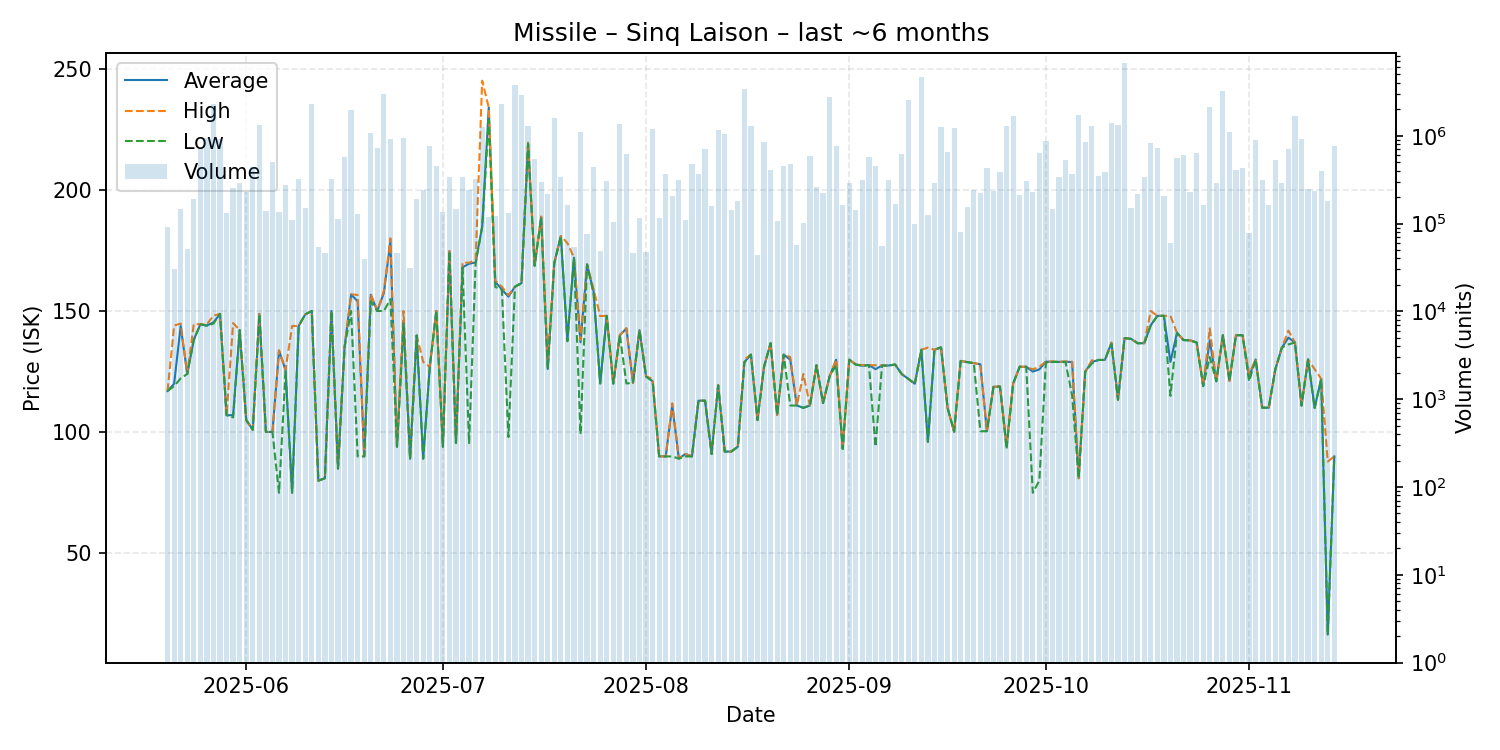

The data file committed next to this chart (first rows):
date, average, highest, lowest, order_count, volume
2025-05-20, 117.0, 117.0, 117.0, 86, 91342
2025-05-21, 120.0, 144.0, 119.0, 90, 30036
2025-05-22, 143.8, 144.8, 122.2, 95, 146679
2025-05-23, 124.0, 124.0, 124.0, 92, 50784
2025-05-24, 138.1, 144.6, 138.1, 111, 192522
2025-05-25, 144.5, 144.5, 144.5, 136, 714822
2025-05-26, 144.0, 144.5, 143.9, 112, 944379
2025-05-27, 145.3, 148.1, 144.8, 117, 2277245
2025-05-28, 148.8, 148.8, 148.8, 118, 929284
2025-05-29, 107.0, 107.0, 107.0, 96, 131919
2025-05-30, 107.0, 145.0, 106.1, 113, 253890
2025-05-31, 142.1, 142.1, 142.1, 139, 290625
2025-06-01, 105.0, 105.0, 105.0, 133, 228341
2025-06-02, 101.0, 101.0, 101.0, 110, 437732
2025-06-03, 148.8, 148.8, 148.8, 116, 1324498
2025-06-04, 100.1, 100.1, 100.1, 90, 138168
2025-06-05, 100.1, 100.1, 100.1, 90, 507354
2025-06-06, 133.6, 133.8, 75.0, 91, 135657
2025-06-07, 125.6, 125.8, 125.0, 140, 274474
2025-06-08, 75.03, 143.8, 75.01, 123, 109574
2025-06-09, 143.8, 143.8, 143.8, 111, 323543
2025-06-10, 148.6, 148.6, 148.6, 84, 151100
2025-06-11, 150.0, 150.0, 150.0, 114, 2305209
2025-06-12, 80.0, 80.0, 80.0, 94, 53944
2025-06-13, 81.0, 81.0, 81.0, 89, 46251
2025-06-14, 150.0, 150.0, 150.0, 96, 324159
2025-06-15, 85.0, 85.0, 85.0, 118, 113069
2025-06-16, 135.0, 135.0, 135.0, 96, 569579
2025-06-17, 156.8, 156.9, 150.0, 100, 1987094
2025-06-18, 154.0, 156.6, 90.0, 87, 129081
2025-06-19, 90.0, 90.0, 90.0, 92, 39926
2025-06-20, 156.7, 156.9, 153.9, 113, 1078139
2025-06-21, 150.0, 150.0, 150.0, 106, 727779
2025-06-22, 157.5, 158.3, 150.0, 128, 2986221
2025-06-23, 178.8, 180.0, 154.9, 123, 920448
2025-06-24, 94.0, 94.0, 94.0, 92, 45693
2025-06-25, 145.0, 150.0, 144.9, 108, 939145
2025-06-26, 89.01, 89.01, 89.01, 73, 30772
2025-06-27, 139.9, 139.9, 139.9, 93, 190427
2025-06-28, 89.1, 129.0, 89.06, 121, 237978
2025-06-29, 126.9, 126.9, 126.9, 145, 753892
2025-06-30, 150.0, 150.0, 150.0, 93, 455674
2025-07-01, 94.0, 95.0, 94.0, 76, 136724
2025-07-02, 174.7, 174.7, 174.7, 90, 338100
2025-07-03, 95.5, 95.5, 95.5, 86, 147096
2025-07-04, 168.0, 170.0, 167.9, 91, 334619
2025-07-05, 169.5, 169.9, 95.5, 113, 241892
2025-07-06, 170.0, 171.0, 169.8, 116, 320066
2025-07-07, 184.9, 245.0, 184.7, 102, 1250913
2025-07-08, 233.9, 233.9, 228.8, 86, 119530
2025-07-09, 162.0, 162.5, 159.9, 91, 121352
2025-07-10, 158.9, 160.0, 158.8, 94, 2288926
2025-07-11, 155.9, 156.5, 98.0, 97, 132180
2025-07-12, 160.0, 160.0, 160.0, 114, 3768276
2025-07-13, 161.5, 161.5, 161.5, 138, 2905912
2025-07-14, 219.0, 219.9, 219.0, 95, 1283222
2025-07-15, 168.7, 168.9, 168.6, 95, 540445
2025-07-16, 188.7, 189.0, 188.7, 83, 298891
2025-07-17, 126.1, 130.0, 126.1, 101, 217809
2025-07-18, 169.8, 169.9, 169.8, 82, 1577090
... 119 more rows
